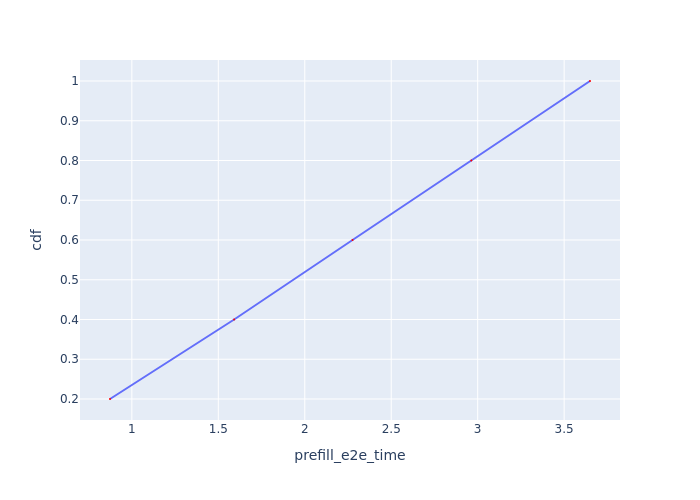

The table this chart was drawn from, first rows:
Request Id, prefill_e2e_time, cdf
0_0, 0.8736, 0.2
0_1, 1.592, 0.4
0_2, 2.276, 0.6
0_3, 2.963, 0.8
0_4, 3.649, 1.0
